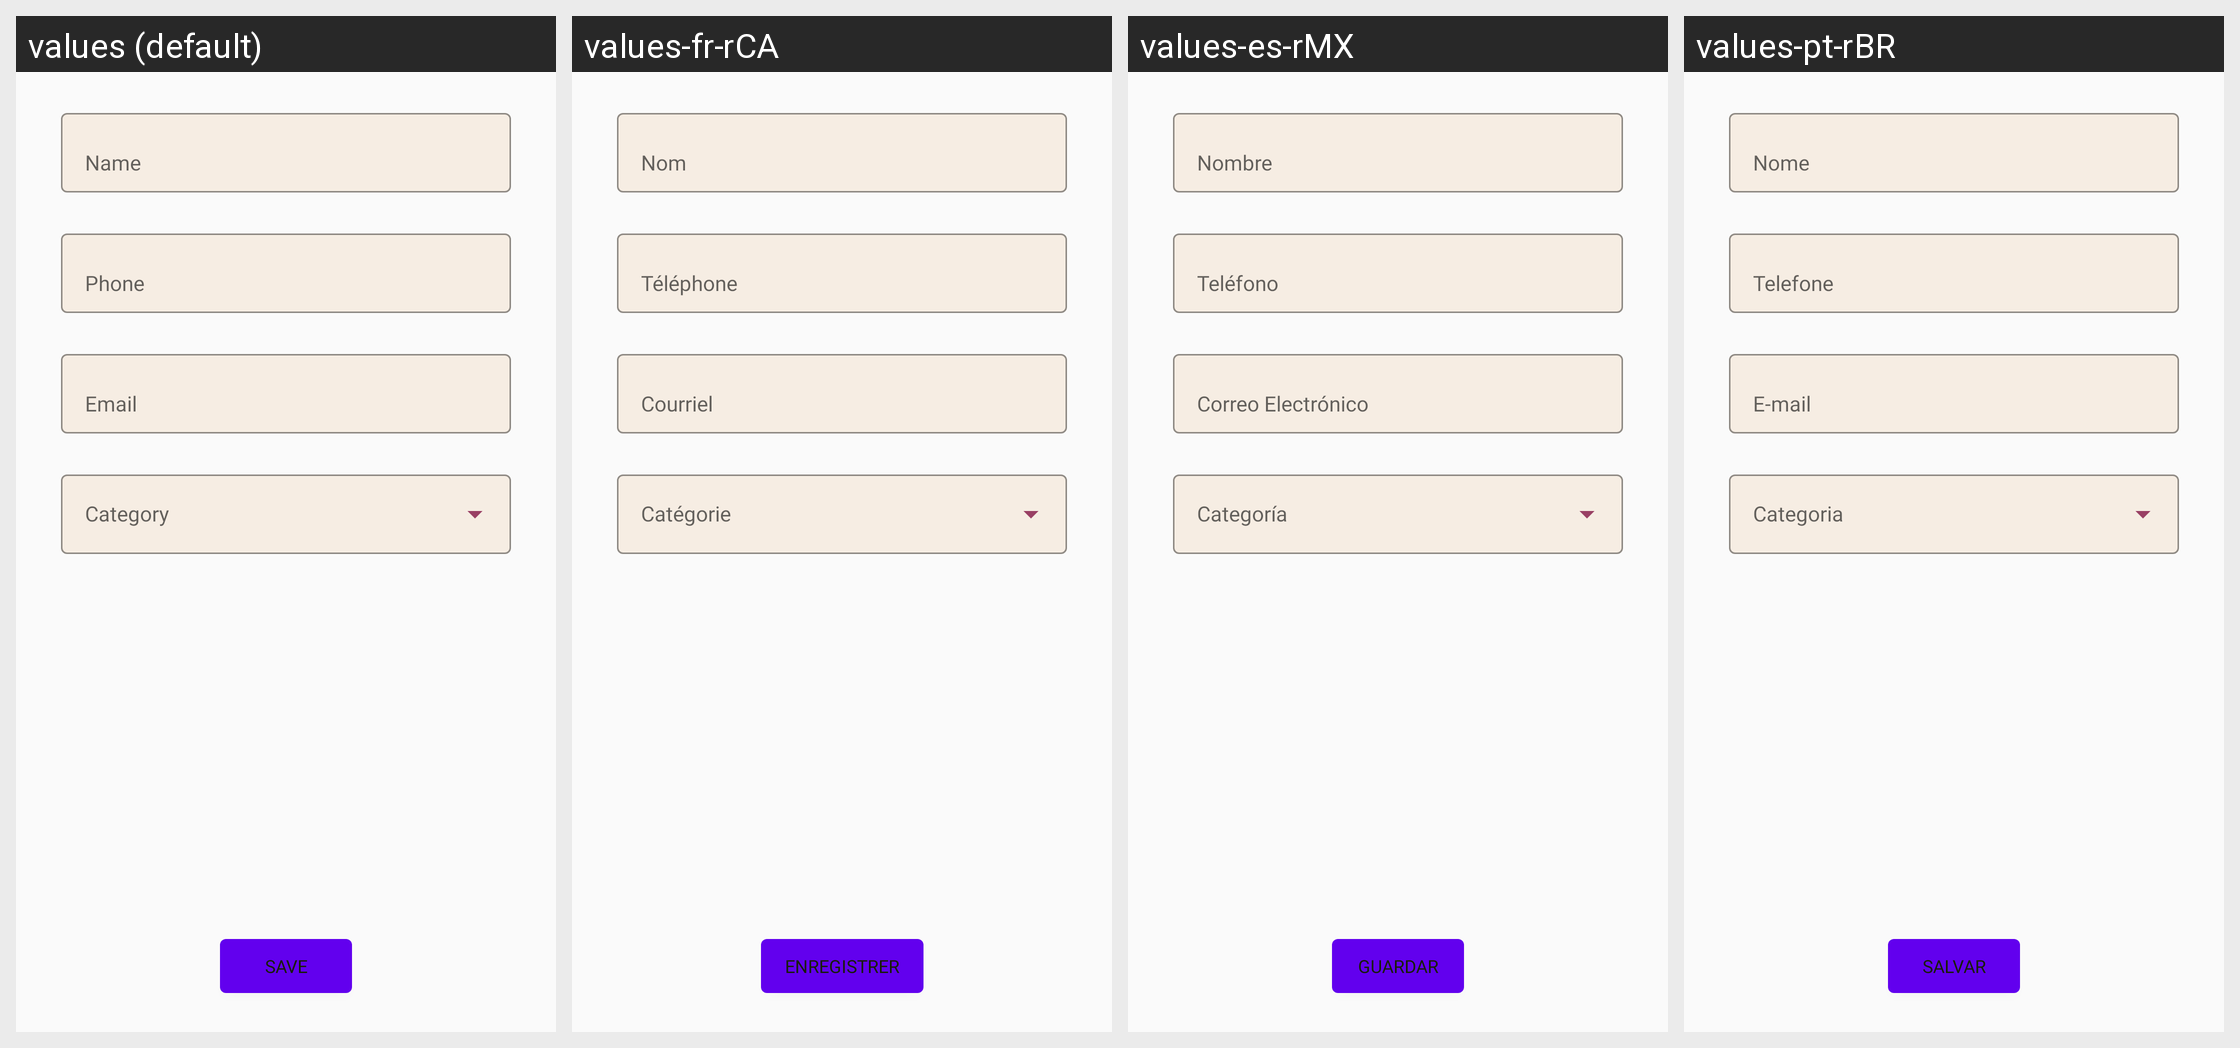

For this localized Android screen grid, give each drawn string resource with its value in every locale shown.
Android screen res/layout/new_vendor.xml rendered under 4 locales, left to right: values (default), values-fr-rCA, values-es-rMX, values-pt-rBR. Device: Nexus 5 (rendered at 1080×1920; each locale shown at half size, 540×960, under a caption strip naming it); theme Theme.AppCompat.Light.
Strings drawn on this screen, with the default value and each locale's value (text and hints the layout hard-codes, and strings that could not be matched under every locale, appear in the picture but are not listed):

name
  values: Name
  values-fr-rCA: Nom
  values-es-rMX: Nombre
  values-pt-rBR: Nome

phone
  values: Phone
  values-fr-rCA: Téléphone
  values-es-rMX: Teléfono
  values-pt-rBR: Telefone

email
  values: Email
  values-fr-rCA: Courriel
  values-es-rMX: Correo Electrónico
  values-pt-rBR: E-mail

save
  values: Save
  values-fr-rCA: Enregistrer
  values-es-rMX: Guardar
  values-pt-rBR: Salvar
